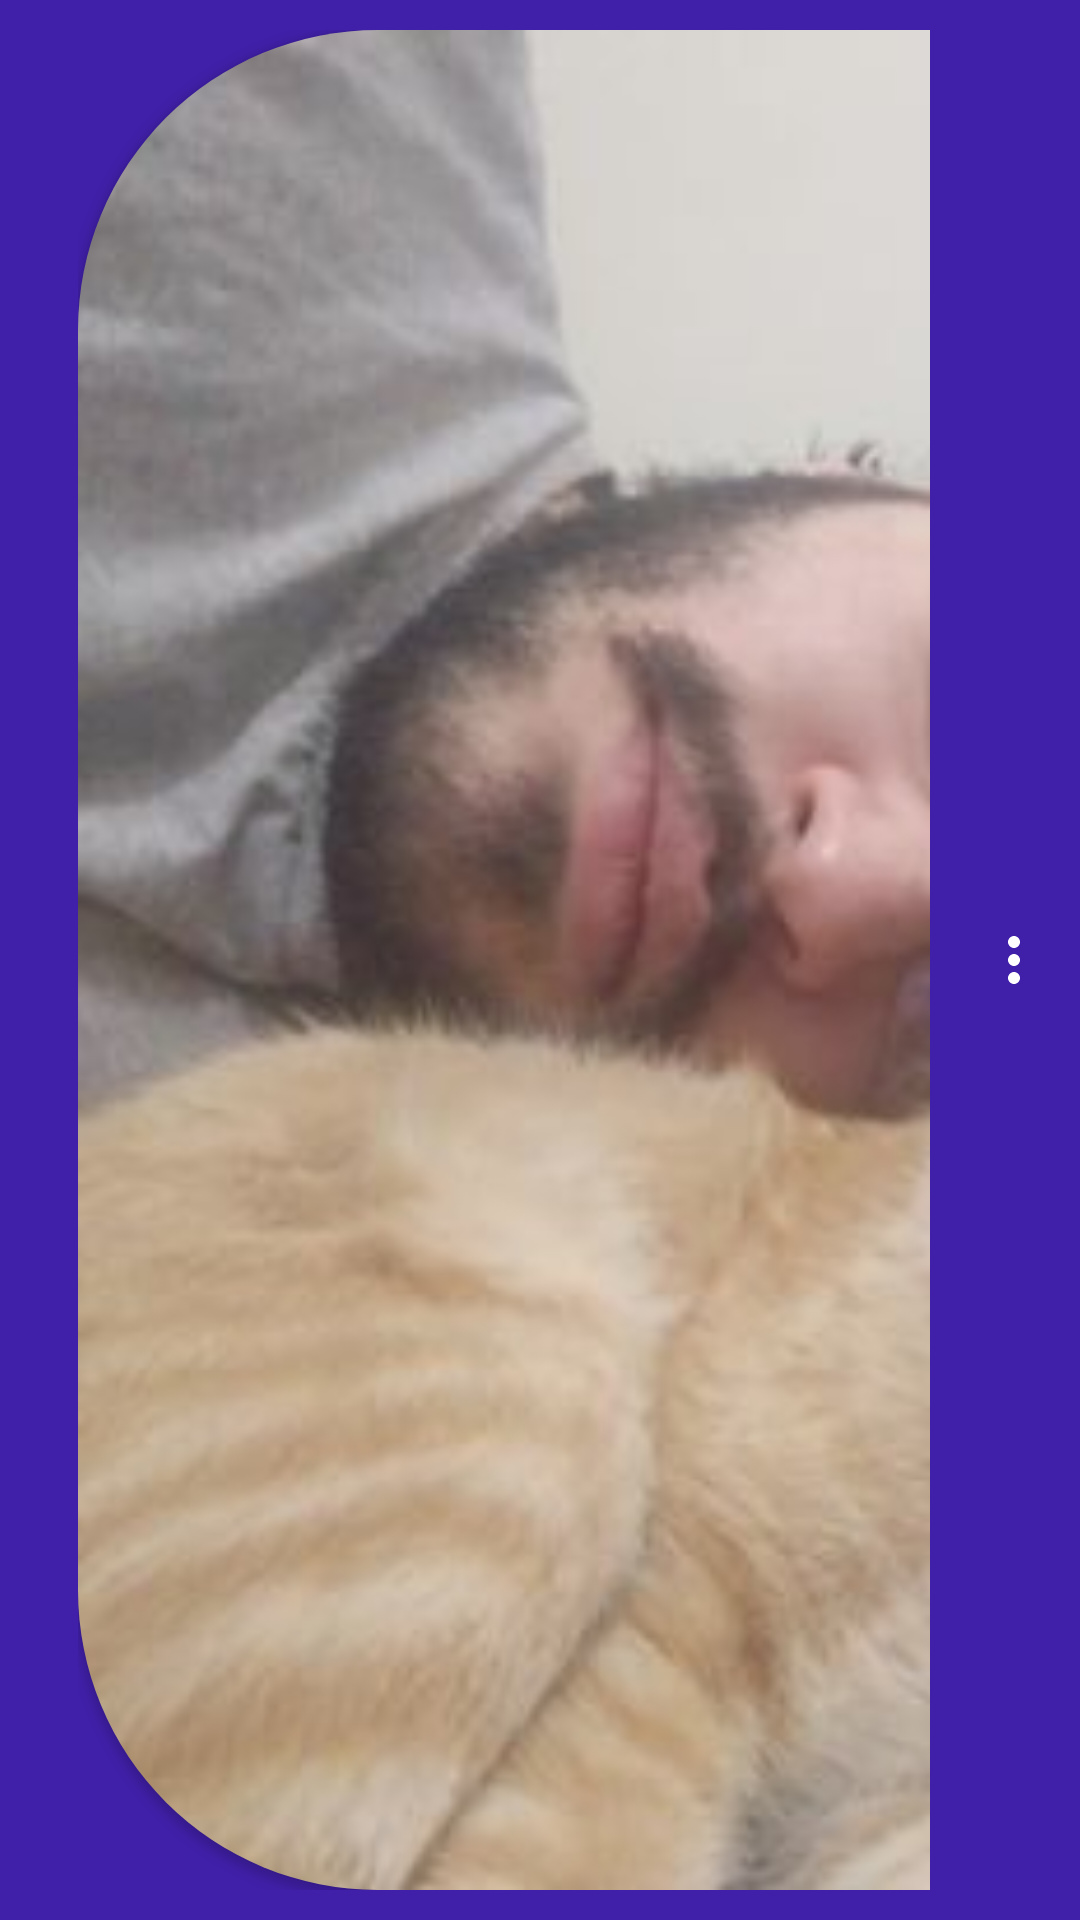

Produce the Android XML layout that renders to this screen, including the resource entries it uses.
<!-- AndroidManifest.xml: application theme Theme.Chatapp -->
<!-- res/layout/chat_toolbar.xml -->
<?xml version="1.0" encoding="utf-8"?>
<androidx.appcompat.widget.Toolbar xmlns:android="http://schemas.android.com/apk/res/android"
    xmlns:app="http://schemas.android.com/apk/res-auto"
    android:id="@+id/chatToolbar"
    android:layout_width="match_parent"
    app:buttonGravity="center_vertical"
    android:layout_height="70dp"
    android:background="?attr/colorPrimary"
    app:menu="@menu/chat_menu">

    <androidx.constraintlayout.widget.ConstraintLayout
        android:layout_width="match_parent"
        android:layout_height="match_parent"
        android:padding="10dp">

        <androidx.cardview.widget.CardView
            android:id="@+id/chatCardProfile"
            android:layout_width="0dp"
            android:layout_height="0dp"
            app:cardBackgroundColor="@android:color/transparent"
            app:cardCornerRadius="100dp"
            app:layout_constraintBottom_toBottomOf="parent"
            app:layout_constraintDimensionRatio="1:1"
            app:layout_constraintStart_toStartOf="parent"
            app:layout_constraintTop_toTopOf="parent">

            <ImageView
                android:id="@+id/chatImageProfile"
                android:layout_width="match_parent"
                android:layout_height="match_parent"
                android:contentDescription="@null"
                android:scaleType="centerCrop"
                android:src="@drawable/sample_profile_picture" />

        </androidx.cardview.widget.CardView>

        <TextView
            android:id="@+id/chatTextUsername"
            style="@style/Theme.Chatapp.Title"
            android:layout_marginStart="8dp"
            android:text="Vinícius Resende"
            app:layout_constraintBottom_toTopOf="@id/chatImageStatus"
            app:layout_constraintStart_toEndOf="@id/chatCardProfile"
            app:layout_constraintTop_toTopOf="@id/chatCardProfile" />

        <ImageView
            android:id="@+id/chatImageStatus"
            android:layout_width="20dp"
            android:layout_height="20dp"
            android:contentDescription="@null"
            android:src="@drawable/ic_circle_status"
            app:layout_constraintBottom_toBottomOf="parent"
            app:layout_constraintStart_toStartOf="@id/chatTextUsername"
            app:layout_constraintTop_toBottomOf="@id/chatTextUsername"
            app:tint="@color/online_green" />

        <TextView
            style="@style/Theme.Chatapp.Text"
            android:layout_width="wrap_content"
            android:layout_height="wrap_content"
            android:layout_marginStart="4dp"
            android:text="@string/online"
            app:layout_constraintBottom_toBottomOf="@id/chatImageStatus"
            app:layout_constraintStart_toEndOf="@id/chatImageStatus"
            app:layout_constraintTop_toTopOf="@id/chatImageStatus" />

    </androidx.constraintlayout.widget.ConstraintLayout>

</androidx.appcompat.widget.Toolbar>
<!-- resources referenced by this layout -->
<resources>
  <color name="online_green">#4CAF50</color>
  <!-- drawable sample_profile_picture: jpg bitmap (drawable, 22907 bytes) -->
  <string name="online">Online</string>
  <style name="Theme.Chatapp.Text">
          <item name="android:textSize">12sp</item>
          <item name="android:layout_width">wrap_content</item>
          <item name="android:layout_height">wrap_content</item>
          <item name="android:textColor">@color/white</item>
      </style>
  <style name="Theme.Chatapp.Title">
          <item name="android:layout_width">wrap_content</item>
          <item name="android:layout_height">wrap_content</item>
          <item name="android:textStyle">bold</item>
          <item name="android:textColor">@color/white</item>
      </style>
  <style name="Theme.Chatapp" parent="Theme.MaterialComponents.Light.NoActionBar">
          
          <item name="colorPrimary">@color/dark_violet</item>
          <item name="colorPrimaryVariant">@color/purple</item>
          <item name="colorOnPrimary">@color/white</item>
          
          <item name="colorSecondary">@color/pale_violet</item>
          <item name="colorSecondaryVariant">@color/dark_violet</item>
          <item name="colorOnSecondary">@color/black</item>
          
          <item name="android:statusBarColor" tools:targetApi="l">?attr/colorPrimary</item>
          
          <item name="android:textColorSecondary">@color/white</item>
      </style>
  <color name="white">#FFFFFFFF</color>
  <color name="dark_violet">#4120A9</color>
  <color name="purple">#A16AE8</color>
  <color name="pale_violet">#A1A9FE</color>
  <color name="black">#FF000000</color>
</resources>
